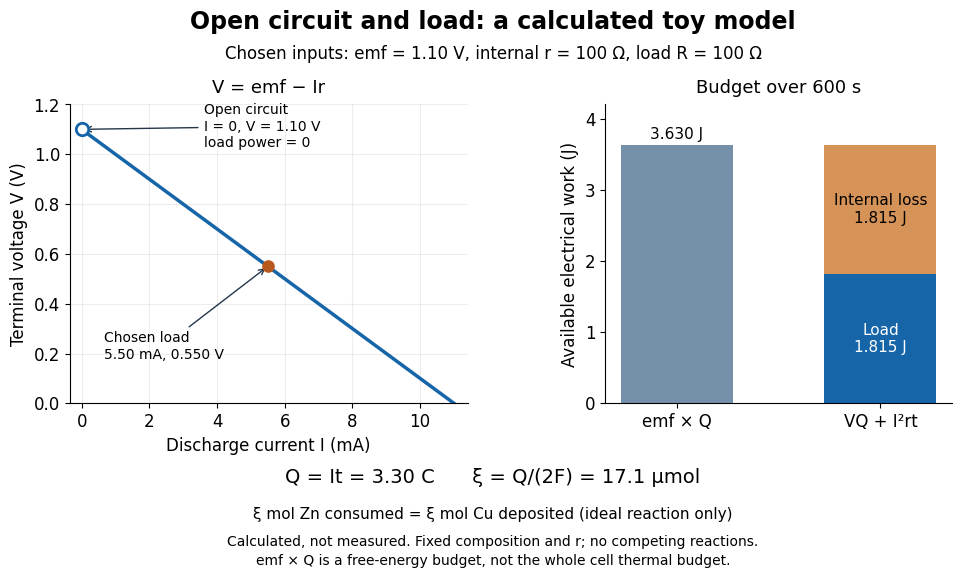

The script that saved this image: (Note: this script raises an exception after producing the figure.)
"""Toy constant-emf cell model and charge/available-work budget, not data.

Run from _media with MPLCONFIGDIR=/tmp/codex-wiki-matplotlib.
Tested with Python 3.14.4, matplotlib 3.10.7 and numpy 2.3.5.
The PNG basename is written to the current working directory.
"""

from pathlib import Path

import matplotlib

matplotlib.use("Agg")
import matplotlib.pyplot as plt
import numpy as np


def main():
    emf, internal_r, load_r, interval = 1.10, 100.0, 100.0, 600.0
    faraday = 6.02214076e23 * 1.602176634e-19
    current = emf / (internal_r + load_r)
    voltage = current * load_r
    charge = current * interval
    extent = charge / (2 * faraday)
    available = emf * charge
    delivered = voltage * charge
    dissipated = current**2 * internal_r * interval
    assert np.isclose(available, delivered + dissipated)
    assert np.isclose(2 * faraday * extent, charge)

    plt.rcParams.update({"font.family": "DejaVu Sans", "font.size": 12})
    fig = plt.figure(figsize=(10.2, 6.1), dpi=110, facecolor="white")
    fig.suptitle("Open circuit and load: a calculated toy model",
                 fontsize=17, weight="bold", y=0.965)
    fig.text(0.5, 0.885,
             "Chosen inputs: emf = 1.10 V, internal r = 100 Ω, load R = 100 Ω",
             ha="center", fontsize=12)
    ax = fig.add_axes((0.085, 0.32, 0.39, 0.49))
    grid_i = np.linspace(0, emf / internal_r, 200)
    ax.plot(1000 * grid_i, emf-internal_r * grid_i, color="#1565a8", lw=2.5)
    ax.scatter([0], [emf], facecolor="white", edgecolor="#1565a8",
               s=80, linewidth=2, zorder=4)
    ax.scatter([1000 * current], [voltage], color="#b7581d", s=65, zorder=4)
    ax.annotate("Open circuit\nI = 0, V = 1.10 V\nload power = 0",
                xy=(0, emf), xytext=(3.6, 1.03), fontsize=10,
                arrowprops={"arrowstyle": "->", "color": "#243649"})
    ax.annotate("Chosen load\n5.50 mA, 0.550 V", xy=(1000*current, voltage),
                xytext=(0.65, 0.18), fontsize=10,
                arrowprops={"arrowstyle": "->", "color": "#243649"})
    ax.set(xlim=(-0.35, 11.4), ylim=(0, 1.2),
           xlabel="Discharge current I (mA)", ylabel="Terminal voltage V (V)")
    ax.set_title("V = emf − Ir", fontsize=13, pad=8)
    ax.grid(alpha=0.22)
    ax.spines[["top", "right"]].set_visible(False)

    budget = fig.add_axes((0.61, 0.32, 0.34, 0.49))
    budget.bar([0], [available], color="#7591aa", width=0.55)
    budget.bar([1], [delivered], color="#1565a8", width=0.55)
    budget.bar([1], [dissipated], bottom=[delivered], color="#d69358", width=0.55)
    budget.text(0, available+0.08, f"{available:.3f} J", ha="center", fontsize=11)
    budget.text(1, delivered/2, f"Load\n{delivered:.3f} J", color="white",
                ha="center", va="center", fontsize=11)
    budget.text(1, delivered+dissipated/2, f"Internal loss\n{dissipated:.3f} J",
                ha="center", va="center", fontsize=11)
    budget.set(ylim=(0, 4.2), ylabel="Available electrical work (J)",
               xticks=[0, 1], xticklabels=["emf × Q", "VQ + I²rt"])
    budget.set_title("Budget over 600 s", fontsize=13, pad=8)
    budget.spines[["top", "right"]].set_visible(False)
    fig.text(0.5, 0.19,
             f"Q = It = {charge:.2f} C      ξ = Q/(2F) = {extent*1e6:.1f} μmol",
             ha="center", fontsize=14)
    fig.text(0.5, 0.13, "ξ mol Zn consumed = ξ mol Cu deposited (ideal reaction only)",
             ha="center", fontsize=11)
    fig.text(0.5, 0.055,
             "Calculated, not measured. Fixed composition and r; no competing reactions.\n"
             "emf × Q is a free-energy budget, not the whole cell thermal budget.",
             ha="center", fontsize=10, linespacing=1.5)
    fig.savefig(Path.cwd() / (Path(__file__).stem + ".png"),
                facecolor="white", transparent=False)
    plt.close(fig)


if __name__ == "__main__":
    main()
